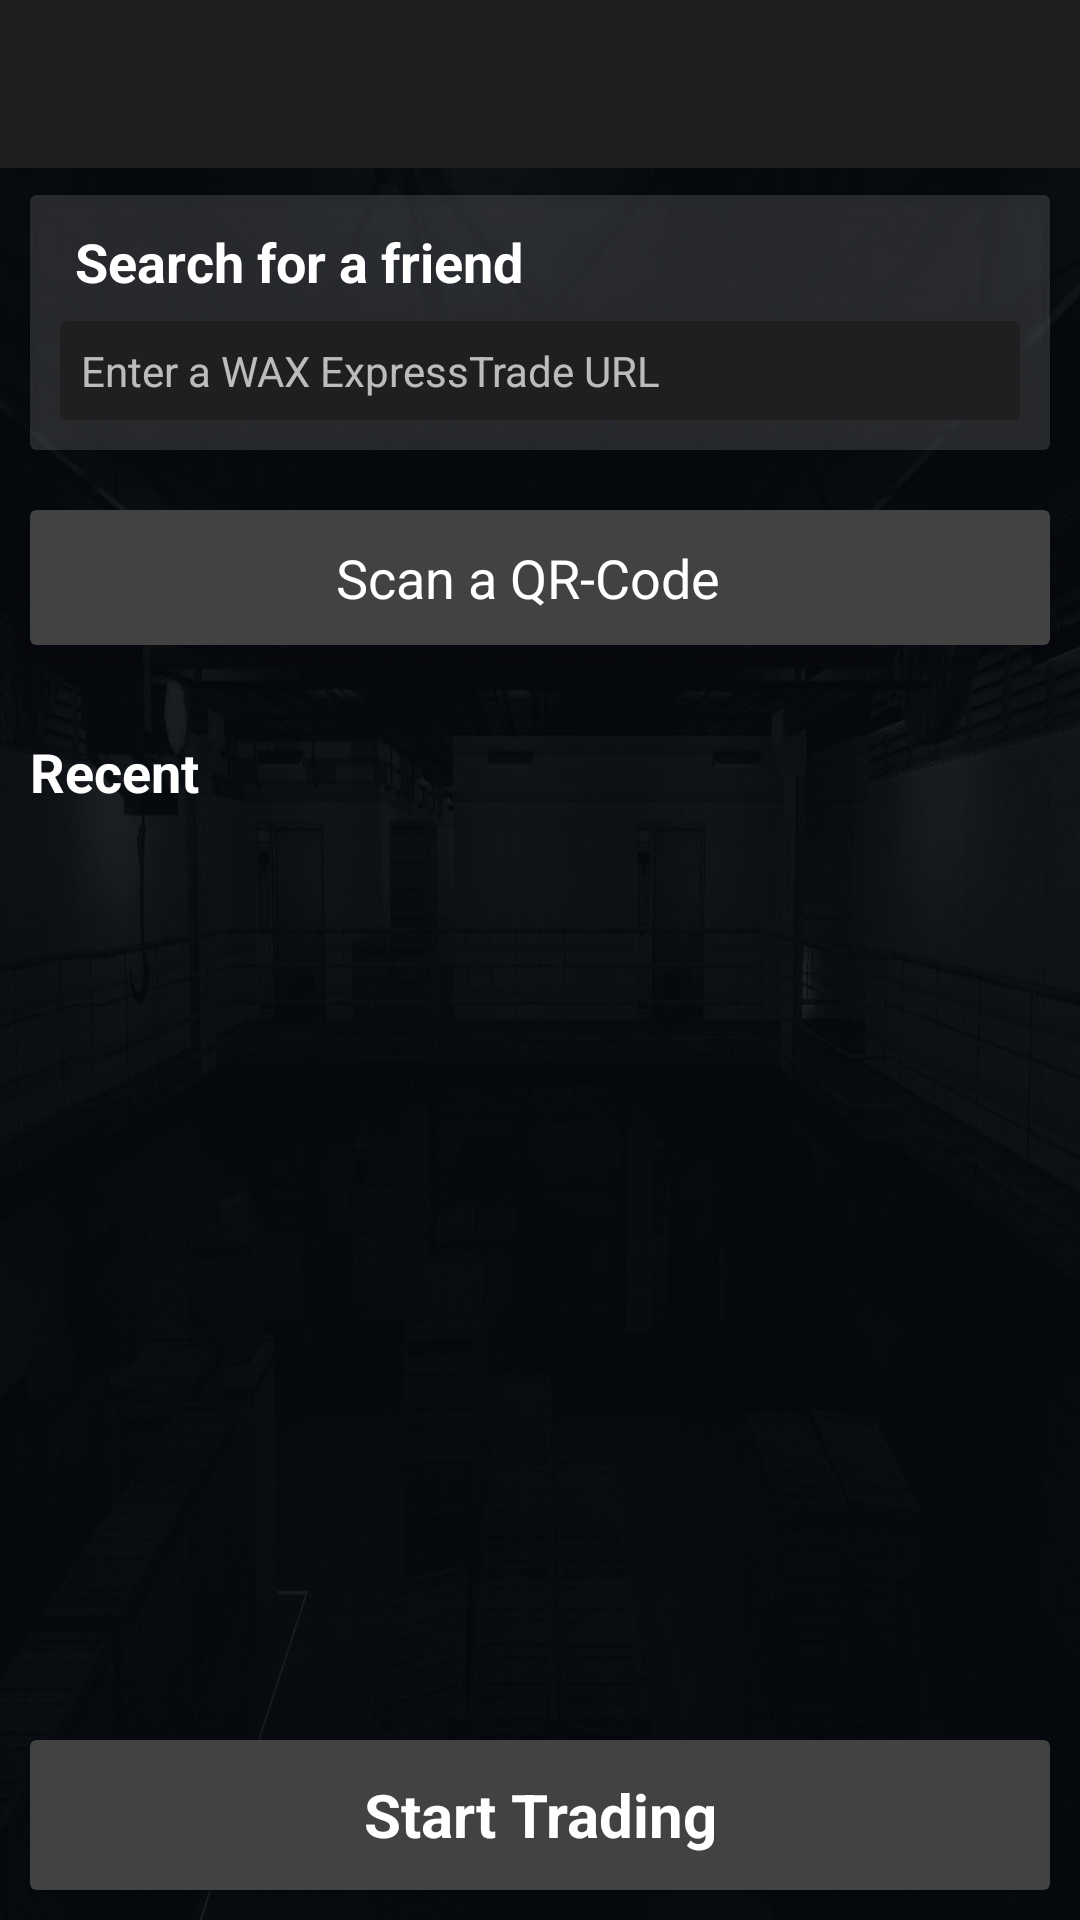

Layout XML and referenced resources for this Android screen:
<!-- AndroidManifest.xml: application theme AppTheme -->
<!-- res/layout/activity_create_offer.xml -->
<?xml version="1.0" encoding="utf-8"?>
<android.support.constraint.ConstraintLayout xmlns:android="http://schemas.android.com/apk/res/android"
    xmlns:app="http://schemas.android.com/apk/res-auto"
    xmlns:tools="http://schemas.android.com/tools"
    android:layout_width="match_parent"
    android:layout_height="match_parent"
    android:background="@drawable/background"
    android:fitsSystemWindows="true"
    tools:context=".CreateOffer">

    <android.support.design.widget.AppBarLayout
        android:id="@+id/appBarLayout"
        android:layout_width="match_parent"
        android:layout_height="wrap_content"
        android:theme="@style/AppTheme.AppBarOverlay">

        <android.support.v7.widget.Toolbar
            android:id="@+id/offer_create_toolbar"
            android:layout_width="match_parent"
            android:layout_height="?attr/actionBarSize"
            android:background="@color/colorPrimaryDark"
            app:popupTheme="@style/AppTheme.PopupOverlay" />

    </android.support.design.widget.AppBarLayout>

    <RelativeLayout
        android:layout_width="match_parent"
        android:layout_height="match_parent"
        android:layout_marginTop="55dp">

        <android.support.v7.widget.CardView
            android:id="@+id/tradeURL"
            android:layout_width="match_parent"
            android:layout_height="85dp"
            android:layout_alignParentStart="true"
            android:layout_alignParentEnd="true"
            android:layout_margin="10dp"
            app:cardBackgroundColor="#33A9A9A9">

            <RelativeLayout
                android:layout_width="match_parent"
                android:layout_height="match_parent">

                <EditText
                    android:id="@+id/tradeURLInput"
                    android:layout_width="match_parent"
                    android:layout_height="wrap_content"
                    android:layout_alignParentStart="true"
                    android:layout_alignParentEnd="true"
                    android:layout_alignParentBottom="true"
                    android:layout_marginStart="10dp"
                    android:layout_marginEnd="10dp"
                    android:layout_marginBottom="10dp"
                    android:background="@drawable/trade_input"
                    android:hint="@string/tradeURLEnter"
                    android:inputType="text|textUri"
                    android:padding="7dp"
                    android:singleLine="true"
                    android:textSize="14sp" />

                <TextView
                    android:id="@+id/textView2"
                    android:layout_width="wrap_content"
                    android:layout_height="wrap_content"
                    android:layout_above="@+id/tradeURLInput"
                    android:layout_alignStart="@+id/tradeURLInput"
                    android:layout_alignParentTop="true"
                    android:layout_marginTop="10dp"
                    android:layout_marginBottom="5dp"
                    android:paddingStart="5dp"
                    android:text="Search for a friend"
                    android:textColor="@android:color/white"
                    android:textSize="18sp"
                    android:textStyle="bold" />

            </RelativeLayout>

        </android.support.v7.widget.CardView>

        <android.support.v7.widget.CardView
            android:id="@+id/startQRCodeScanner"
            android:layout_width="300dp"
            android:layout_height="45dp"
            android:layout_below="@+id/tradeURL"
            android:layout_alignParentStart="true"
            android:layout_alignParentEnd="true"
            android:layout_margin="10dp"
            android:foreground="?attr/selectableItemBackground"
            app:cardCornerRadius="2dp"
            app:cardElevation="10dp"
            tools:layout_editor_absoluteX="55dp"
            tools:layout_editor_absoluteY="55dp">

            <RelativeLayout
                android:layout_width="match_parent"
                android:layout_height="match_parent">

                <TextView
                    android:id="@+id/startQRCodeScannerText"
                    android:layout_width="wrap_content"
                    android:layout_height="match_parent"
                    android:layout_alignParentTop="true"
                    android:layout_alignParentEnd="true"
                    android:layout_alignParentBottom="true"
                    android:layout_marginTop="0dp"
                    android:layout_marginEnd="110dp"
                    android:gravity="center_vertical|center_horizontal"
                    android:text="@string/scanQRCode"
                    android:textAllCaps="false"
                    android:textColor="@android:color/white"
                    android:textSize="18sp" />

                <ImageView
                    android:id="@+id/startQRCodeScannerIcon"
                    android:layout_width="35dp"
                    android:layout_height="35dp"
                    android:layout_alignParentStart="true"
                    android:layout_alignParentTop="true"
                    android:layout_alignParentBottom="true"
                    android:layout_marginStart="110dp"
                    android:layout_marginTop="7dp"
                    android:layout_marginEnd="5dp"
                    android:layout_marginBottom="5dp"
                    android:layout_toStartOf="@+id/startQRCodeScannerText"
                    android:contentDescription="@string/opskins_logo"
                    app:srcCompat="@drawable/ic_photo_camera_white" />

                <ProgressBar
                    android:id="@+id/qrCodeInitProgress"
                    style="?android:attr/progressBarStyle"
                    android:layout_width="wrap_content"
                    android:layout_height="wrap_content"
                    android:layout_alignParentStart="true"
                    android:layout_alignParentTop="true"
                    android:layout_alignParentEnd="true"
                    android:layout_alignParentBottom="true"
                    android:layout_marginTop="5dp"
                    android:layout_marginBottom="5dp"
                    android:visibility="invisible" />
            </RelativeLayout>

        </android.support.v7.widget.CardView>


        <TextView
            android:id="@+id/textView"
            android:layout_width="wrap_content"
            android:layout_height="wrap_content"
            android:layout_below="@+id/startQRCodeScanner"
            android:layout_alignParentStart="true"
            android:layout_alignParentEnd="true"
            android:layout_marginTop="20dp"
            android:paddingStart="10dp"
            android:text="Recent"
            android:textAlignment="viewStart"
            android:textAllCaps="false"
            android:textColor="@android:color/white"
            android:textSize="18sp"
            android:textStyle="bold" />

        <android.support.v7.widget.RecyclerView
            android:id="@+id/recentTradePartnersRecyclerView"
            android:layout_width="wrap_content"
            android:layout_height="wrap_content"
            android:layout_above="@+id/startTrading"
            android:layout_below="@+id/textView"
            android:layout_alignParentStart="true"
            android:layout_alignParentEnd="true"
            android:layout_margin="10dp" />

        <android.support.v7.widget.CardView
            android:id="@+id/startTrading"
            android:layout_width="match_parent"
            android:layout_height="50dp"
            android:layout_alignParentStart="true"
            android:layout_alignParentEnd="true"
            android:layout_alignParentBottom="true"
            android:layout_marginStart="10dp"
            android:layout_marginTop="10dp"
            android:layout_marginEnd="10dp"
            android:layout_marginBottom="10dp"
            android:foreground="?attr/selectableItemBackground"
            app:cardCornerRadius="2dp">

            <RelativeLayout
                android:layout_width="match_parent"
                android:layout_height="match_parent">

                <TextView
                    android:id="@+id/startTradingText"
                    android:layout_width="match_parent"
                    android:layout_height="wrap_content"
                    android:layout_alignParentStart="true"
                    android:layout_alignParentTop="true"
                    android:layout_alignParentEnd="true"
                    android:layout_alignParentBottom="true"
                    android:gravity="center_vertical|center_horizontal"
                    android:text="@string/startTrading"
                    android:textColor="@android:color/white"
                    android:textSize="20sp"
                    android:textStyle="bold" />

            </RelativeLayout>

        </android.support.v7.widget.CardView>

    </RelativeLayout>


</android.support.constraint.ConstraintLayout>
<!-- resources referenced by this layout -->
<resources>
  <color name="colorPrimaryDark">#1f1f1f</color>
  <!-- drawable background: jpg bitmap (drawable, 52427 bytes) -->
  <!-- drawable ic_photo_camera_white (drawable) -->
  <vector android:height="200dp" android:tint="#FFFFFF"
      android:viewportHeight="24.0" android:viewportWidth="24.0"
      android:width="200dp" xmlns:android="http://schemas.android.com/apk/res/android">
      <path android:fillColor="#FF000000" android:pathData="M12,12m-3.2,0a3.2,3.2 0,1 1,6.4 0a3.2,3.2 0,1 1,-6.4 0"/>
      <path android:fillColor="#FF000000" android:pathData="M9,2L7.17,4L4,4c-1.1,0 -2,0.9 -2,2v12c0,1.1 0.9,2 2,2h16c1.1,0 2,-0.9 2,-2L22,6c0,-1.1 -0.9,-2 -2,-2h-3.17L15,2L9,2zM12,17c-2.76,0 -5,-2.24 -5,-5s2.24,-5 5,-5 5,2.24 5,5 -2.24,5 -5,5z"/>
  </vector>
  <!-- drawable trade_input (drawable) -->
  <?xml version="1.0" encoding="utf-8"?>
  <shape xmlns:android="http://schemas.android.com/apk/res/android"
      android:shape="rectangle" >
  
      <solid android:color="@color/colorPrimaryDark" />
  
      <corners
          android:bottomLeftRadius="2dp"
          android:bottomRightRadius="2dp"
          android:topLeftRadius="2dp"
          android:topRightRadius="2dp" />
  
  </shape>
  <string name="opskins_logo">OPSkins Logo</string>
  <string name="scanQRCode">Scan a QR-Code</string>
  <string name="startTrading">Start Trading</string>
  <string name="tradeURLEnter">Enter a WAX ExpressTrade URL</string>
  <style name="AppTheme.AppBarOverlay" parent="ThemeOverlay.AppCompat.Dark.ActionBar">
          <item name="windowNoTitle">true</item>
          <item name="windowActionBar">false</item>
      </style>
  <style name="AppTheme.PopupOverlay" parent="ThemeOverlay.AppCompat.Light">
  
      </style>
  <style name="AppTheme" parent="Theme.AppCompat.NoActionBar">
          
          <item name="colorPrimary">@color/colorPrimary</item>
          <item name="colorPrimaryDark">@color/colorPrimaryDark</item>
          <item name="colorAccent">@color/colorAccent</item>
          <item name="android:windowTranslucentStatus">true</item>
          <item name="android:windowAnimationStyle">@style/CustomActivityAnimation</item>
      </style>
  <color name="colorPrimary">#818181</color>
  <color name="colorAccent">#ffffff</color>
  <style name="CustomActivityAnimation" parent="@android:style/Animation.Activity">
          <item name="android:activityOpenEnterAnimation">@anim/slide_in_right</item>
          <item name="android:activityOpenExitAnimation">@anim/slide_out_left</item>
          <item name="android:activityCloseEnterAnimation">@anim/slide_in_left</item>
          <item name="android:activityCloseExitAnimation">@anim/slide_out_right</item>
      </style>
</resources>
